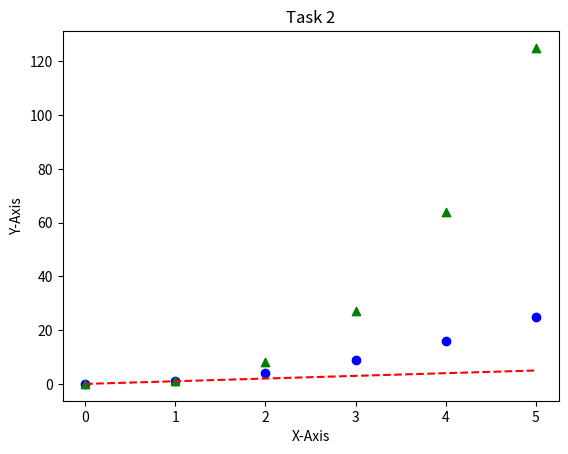

Reproduce this figure in Python.
# [redacted]
#Lab 3
#02/04/2024
import matplotlib.pyplot as plt
import seaborn as sns


x = [0,1,2,3,4,5]
y = [0,1,2,3,4,5]

X1Curve = [0,1,2,3,4,5]
Y1Curve = [val**2 for val in X1Curve]


X2Curve = [0,1,2,3,4,5]
Y2Curve = [val**3 for val in X2Curve]


plt.plot(x, y, 'r--', label='Straight Line')  
plt.scatter(X1Curve, Y1Curve, color='blue', marker='o', label='Curve 1')  
plt.scatter(X2Curve, Y2Curve, color='green', marker='^', label='Curve 2')  


plt.xlabel("X-Axis")
plt.ylabel("Y-Axis")
plt.title("Task 2")

plt.show()